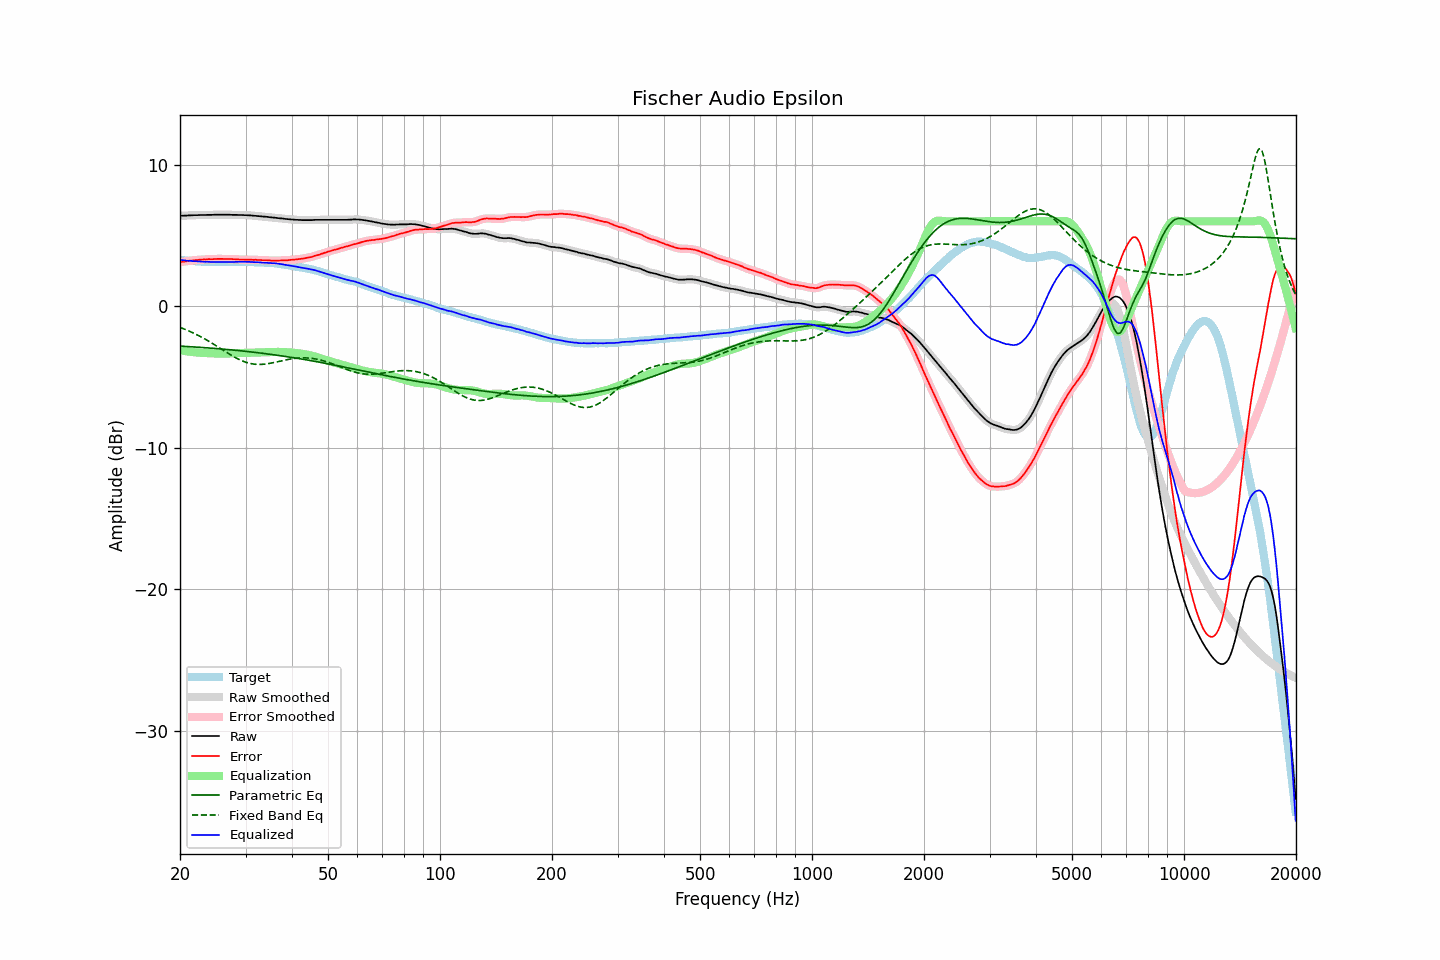

Source data for this figure (header and first rows):
frequency, raw, error, smoothed, error_smoothed, equalization, parametric_eq, fixed_band_eq, equalized_raw, equalized_smoothed, target
20.00, 6.38, 3.11, 6.39, 3.11, -3.11, -2.82, -1.49, 3.27, 3.27, 3.27
20.20, 6.39, 3.13, 6.39, 3.13, -3.13, -2.82, -1.54, 3.26, 3.26, 3.26
20.40, 6.39, 3.14, 6.40, 3.15, -3.15, -2.83, -1.58, 3.25, 3.25, 3.25
20.61, 6.40, 3.16, 6.40, 3.16, -3.16, -2.84, -1.63, 3.24, 3.24, 3.24
20.81, 6.40, 3.18, 6.41, 3.18, -3.18, -2.84, -1.67, 3.22, 3.23, 3.22
21.02, 6.41, 3.20, 6.41, 3.20, -3.20, -2.85, -1.72, 3.22, 3.22, 3.21
21.23, 6.41, 3.21, 6.42, 3.21, -3.21, -2.86, -1.77, 3.20, 3.21, 3.20
21.44, 6.42, 3.22, 6.42, 3.22, -3.22, -2.86, -1.82, 3.20, 3.20, 3.21
21.66, 6.42, 3.23, 6.43, 3.23, -3.24, -2.87, -1.88, 3.19, 3.19, 3.19
21.87, 6.43, 3.25, 6.43, 3.25, -3.25, -2.88, -1.93, 3.19, 3.18, 3.19
22.09, 6.43, 3.27, 6.43, 3.26, -3.26, -2.89, -1.98, 3.17, 3.17, 3.17
22.31, 6.43, 3.27, 6.44, 3.27, -3.27, -2.89, -2.04, 3.16, 3.17, 3.17
22.54, 6.44, 3.29, 6.44, 3.28, -3.28, -2.90, -2.10, 3.16, 3.16, 3.16
22.76, 6.44, 3.29, 6.44, 3.29, -3.29, -2.91, -2.16, 3.16, 3.15, 3.16
22.99, 6.44, 3.30, 6.44, 3.30, -3.30, -2.92, -2.22, 3.15, 3.15, 3.15
23.22, 6.44, 3.31, 6.45, 3.30, -3.30, -2.92, -2.28, 3.14, 3.14, 3.14
23.45, 6.44, 3.30, 6.45, 3.31, -3.31, -2.93, -2.35, 3.13, 3.14, 3.15
23.69, 6.45, 3.32, 6.45, 3.32, -3.32, -2.94, -2.41, 3.14, 3.14, 3.14
23.92, 6.45, 3.33, 6.45, 3.32, -3.32, -2.95, -2.48, 3.13, 3.13, 3.12
24.16, 6.45, 3.32, 6.46, 3.33, -3.32, -2.96, -2.55, 3.13, 3.13, 3.13
24.40, 6.45, 3.32, 6.46, 3.33, -3.33, -2.97, -2.62, 3.13, 3.13, 3.13
24.65, 6.46, 3.33, 6.46, 3.33, -3.33, -2.98, -2.69, 3.13, 3.13, 3.13
24.89, 6.46, 3.33, 6.46, 3.34, -3.34, -2.98, -2.76, 3.13, 3.13, 3.13
25.14, 6.46, 3.34, 6.47, 3.34, -3.34, -2.99, -2.83, 3.13, 3.13, 3.12
25.39, 6.46, 3.34, 6.46, 3.35, -3.34, -3.00, -2.90, 3.12, 3.12, 3.12
25.65, 6.46, 3.35, 6.46, 3.35, -3.34, -3.01, -2.97, 3.12, 3.12, 3.12
25.91, 6.46, 3.35, 6.46, 3.34, -3.34, -3.02, -3.05, 3.12, 3.12, 3.12
26.16, 6.46, 3.34, 6.46, 3.34, -3.34, -3.03, -3.12, 3.12, 3.12, 3.13
26.43, 6.46, 3.34, 6.46, 3.34, -3.34, -3.04, -3.19, 3.12, 3.12, 3.13
26.69, 6.46, 3.34, 6.47, 3.34, -3.34, -3.05, -3.26, 3.12, 3.12, 3.13
26.96, 6.46, 3.34, 6.46, 3.34, -3.34, -3.06, -3.33, 3.13, 3.13, 3.12
27.23, 6.46, 3.34, 6.46, 3.34, -3.33, -3.07, -3.40, 3.13, 3.13, 3.12
27.50, 6.45, 3.33, 6.46, 3.33, -3.33, -3.08, -3.47, 3.12, 3.13, 3.12
27.77, 6.45, 3.32, 6.46, 3.33, -3.33, -3.09, -3.54, 3.13, 3.13, 3.13
28.05, 6.45, 3.32, 6.45, 3.32, -3.32, -3.11, -3.60, 3.13, 3.13, 3.13
28.33, 6.45, 3.32, 6.45, 3.31, -3.32, -3.12, -3.66, 3.14, 3.14, 3.14
28.62, 6.44, 3.31, 6.45, 3.31, -3.31, -3.13, -3.72, 3.13, 3.14, 3.14
28.90, 6.44, 3.30, 6.45, 3.30, -3.31, -3.14, -3.77, 3.14, 3.14, 3.15
29.19, 6.44, 3.30, 6.44, 3.30, -3.30, -3.15, -3.83, 3.14, 3.14, 3.14
29.48, 6.44, 3.30, 6.44, 3.30, -3.30, -3.16, -3.87, 3.15, 3.14, 3.14
29.78, 6.43, 3.29, 6.44, 3.30, -3.30, -3.18, -3.92, 3.14, 3.14, 3.14
30.08, 6.43, 3.29, 6.43, 3.30, -3.30, -3.19, -3.96, 3.14, 3.14, 3.14
30.38, 6.42, 3.30, 6.43, 3.30, -3.29, -3.20, -4.00, 3.13, 3.13, 3.13
30.68, 6.42, 3.30, 6.42, 3.30, -3.29, -3.21, -4.02, 3.13, 3.13, 3.13
30.99, 6.41, 3.29, 6.41, 3.29, -3.29, -3.23, -4.05, 3.13, 3.13, 3.12
31.30, 6.40, 3.28, 6.41, 3.28, -3.29, -3.24, -4.07, 3.12, 3.12, 3.12
31.61, 6.39, 3.27, 6.39, 3.28, -3.28, -3.25, -4.09, 3.11, 3.11, 3.12
31.93, 6.38, 3.29, 6.38, 3.28, -3.28, -3.26, -4.10, 3.11, 3.11, 3.10
32.24, 6.37, 3.27, 6.37, 3.27, -3.27, -3.28, -4.11, 3.10, 3.10, 3.11
32.57, 6.36, 3.27, 6.36, 3.27, -3.27, -3.29, -4.11, 3.10, 3.10, 3.09
32.89, 6.35, 3.26, 6.35, 3.26, -3.26, -3.31, -4.11, 3.09, 3.09, 3.09
33.22, 6.34, 3.25, 6.34, 3.26, -3.26, -3.32, -4.11, 3.09, 3.09, 3.09
33.55, 6.33, 3.25, 6.33, 3.25, -3.25, -3.33, -4.10, 3.08, 3.08, 3.09
33.89, 6.32, 3.25, 6.33, 3.25, -3.25, -3.35, -4.09, 3.08, 3.08, 3.07
34.23, 6.31, 3.25, 6.31, 3.25, -3.24, -3.36, -4.07, 3.07, 3.07, 3.06
34.57, 6.30, 3.25, 6.30, 3.24, -3.24, -3.38, -4.05, 3.07, 3.06, 3.06
34.92, 6.28, 3.24, 6.29, 3.23, -3.23, -3.39, -4.03, 3.05, 3.06, 3.05
35.27, 6.27, 3.21, 6.28, 3.22, -3.23, -3.41, -4.01, 3.05, 3.05, 3.06
35.62, 6.26, 3.22, 6.26, 3.22, -3.23, -3.42, -3.99, 3.04, 3.04, 3.04
35.97, 6.25, 3.22, 6.25, 3.22, -3.22, -3.44, -3.96, 3.03, 3.03, 3.04
... 635 more rows
